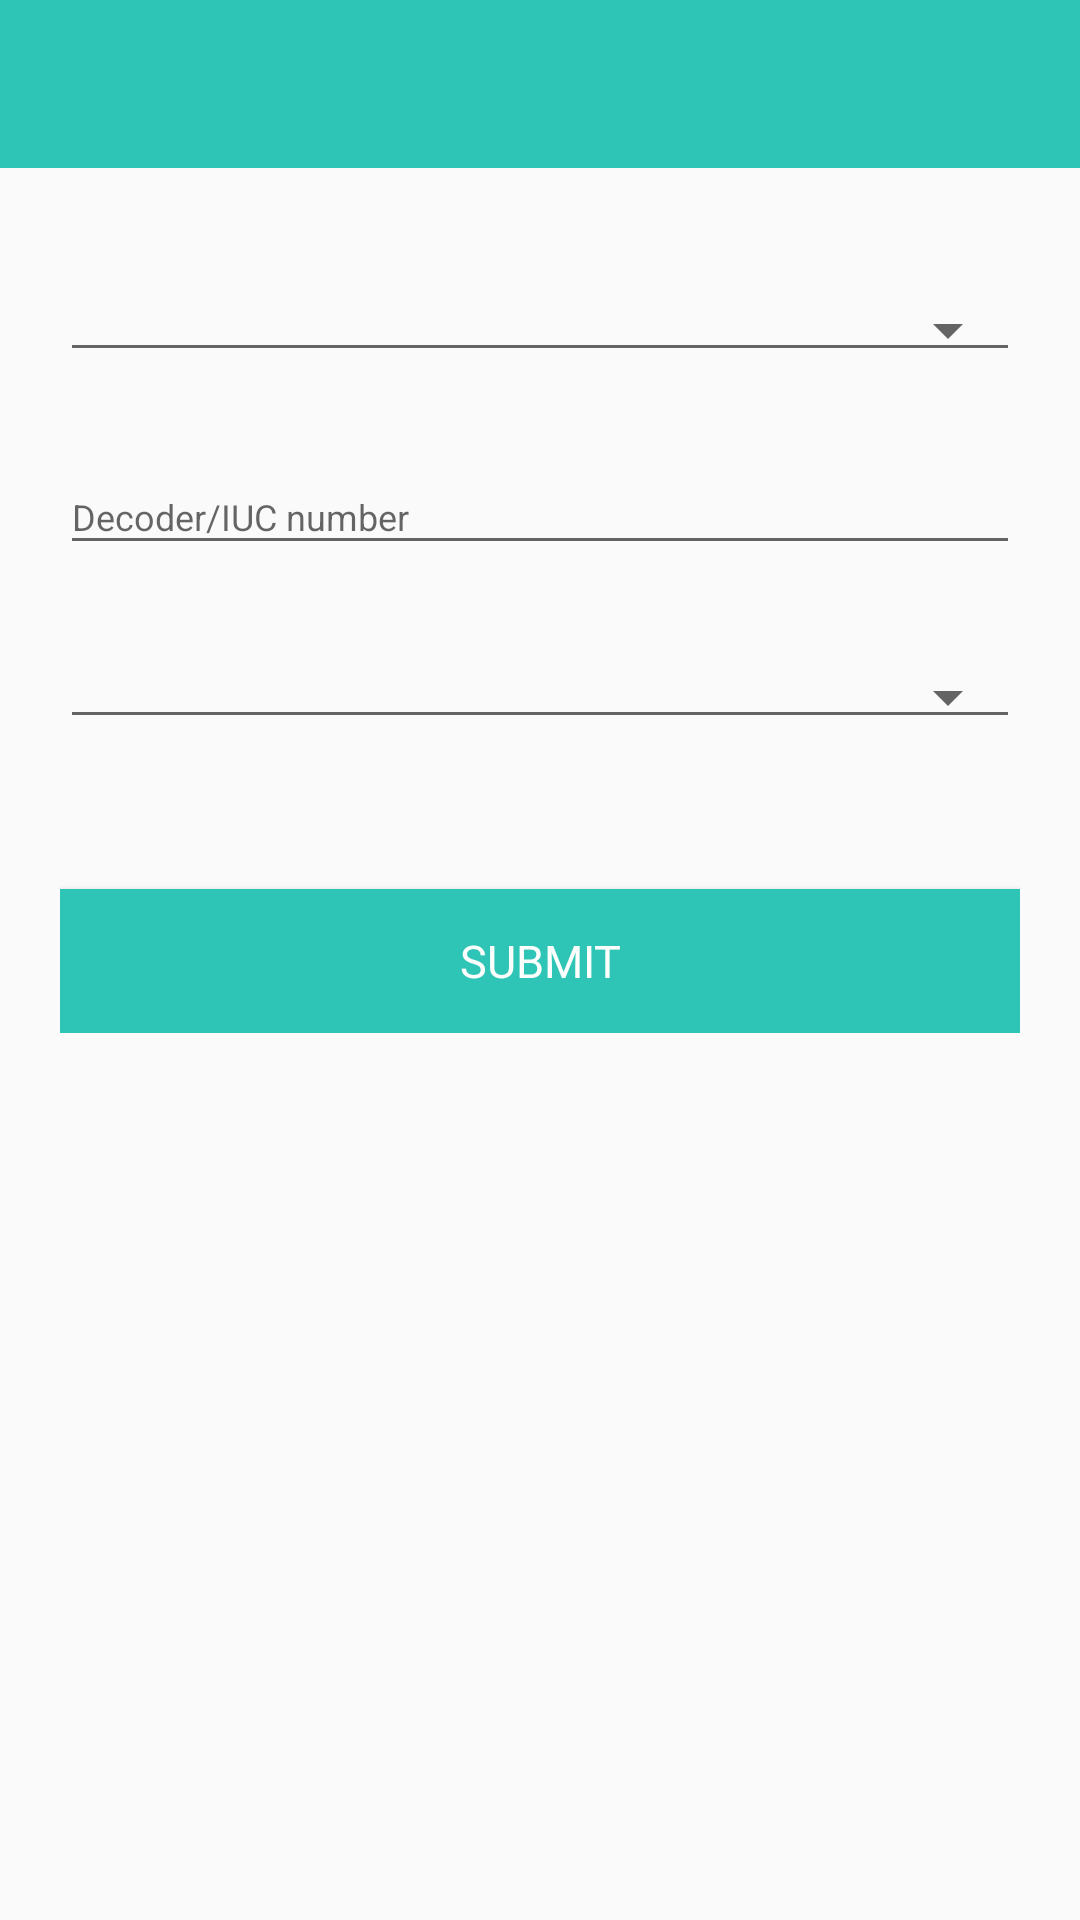

Reconstruct the res/layout file that produces this screen, plus the resources it refers to.
<!-- AndroidManifest.xml: application theme AppTheme -->
<!-- res/layout/activity_pay_tv.xml -->
<?xml version="1.0" encoding="utf-8"?>
<LinearLayout
    xmlns:android="http://schemas.android.com/apk/res/android"
    xmlns:app="http://schemas.android.com/apk/res-auto"
    xmlns:tools="http://schemas.android.com/tools"
    android:layout_width="match_parent"
    android:layout_height="match_parent"
    tools:context=".PayTv"
    android:orientation="vertical">
    <include layout="@layout/toolbar"/>
    <LinearLayout
        android:layout_width="match_parent"
        android:layout_height="wrap_content"
        android:layout_margin="20dp"
        android:orientation="vertical">
    <Spinner
        android:id="@+id/spinner_decoder"
        android:layout_width="match_parent"
        android:layout_height="wrap_content"
        android:spinnerMode="dropdown"
        style="@style/Widget.AppCompat.Spinner.Underlined"
        android:layout_marginTop="20dp"/>
    <android.support.design.widget.TextInputLayout
        android:layout_width="match_parent"
        android:layout_height="wrap_content"
        android:layout_marginTop="20dp">
    <EditText
        android:layout_width="match_parent"
        android:layout_height="wrap_content"
        android:hint="Decoder/IUC number"
        android:textSize="12sp"/>
    </android.support.design.widget.TextInputLayout>
        <Spinner
            android:id="@+id/spinner_package"
            android:layout_width="match_parent"
            android:layout_height="wrap_content"
            android:spinnerMode="dropdown"
            style="@style/Widget.AppCompat.Spinner.Underlined"
            android:layout_marginTop="30dp"/>
        <Button
            android:id="@+id/btn_paytv"
            android:layout_width="match_parent"
            android:layout_height="wrap_content"
            android:layout_marginTop="50dp"
            android:background="@color/blue_green"
            android:fontFamily="@font/roboto"
            android:text="Submit"
            android:textColor="@color/baby_powder"
            android:textSize="15sp"/>
    </LinearLayout>
</LinearLayout>
<!-- res/layout/toolbar.xml (included above) -->
<?xml version="1.0" encoding="utf-8"?>
<android.support.v7.widget.Toolbar
    xmlns:android="http://schemas.android.com/apk/res/android"
    xmlns:app="http://schemas.android.com/apk/res-auto"
    android:layout_width="match_parent"
    android:layout_height="?attr/actionBarSize"
    android:id="@+id/toolbar"
    android:background="@color/blue_green"
    android:theme="@style/ThemeOverlay.AppCompat.Dark.ActionBar"
    >

</android.support.v7.widget.Toolbar>
<!-- resources referenced by this layout -->
<resources>
  <color name="baby_powder">#FDFFFC</color>
  <color name="blue_green">#2EC4B6</color>
  <style name="AppTheme" parent="Theme.AppCompat.Light.NoActionBar">
          
          <item name="colorPrimary">@color/colorPrimary</item>
          <item name="colorPrimaryDark">@color/colorPrimaryDark</item>
          <item name="colorAccent">@color/colorAccent</item>
  
  
      </style>
  <color name="colorPrimary">#FDFFFC</color>
  <color name="colorPrimaryDark">#FDFFFC</color>
  <color name="colorAccent">#D81B60</color>
</resources>
